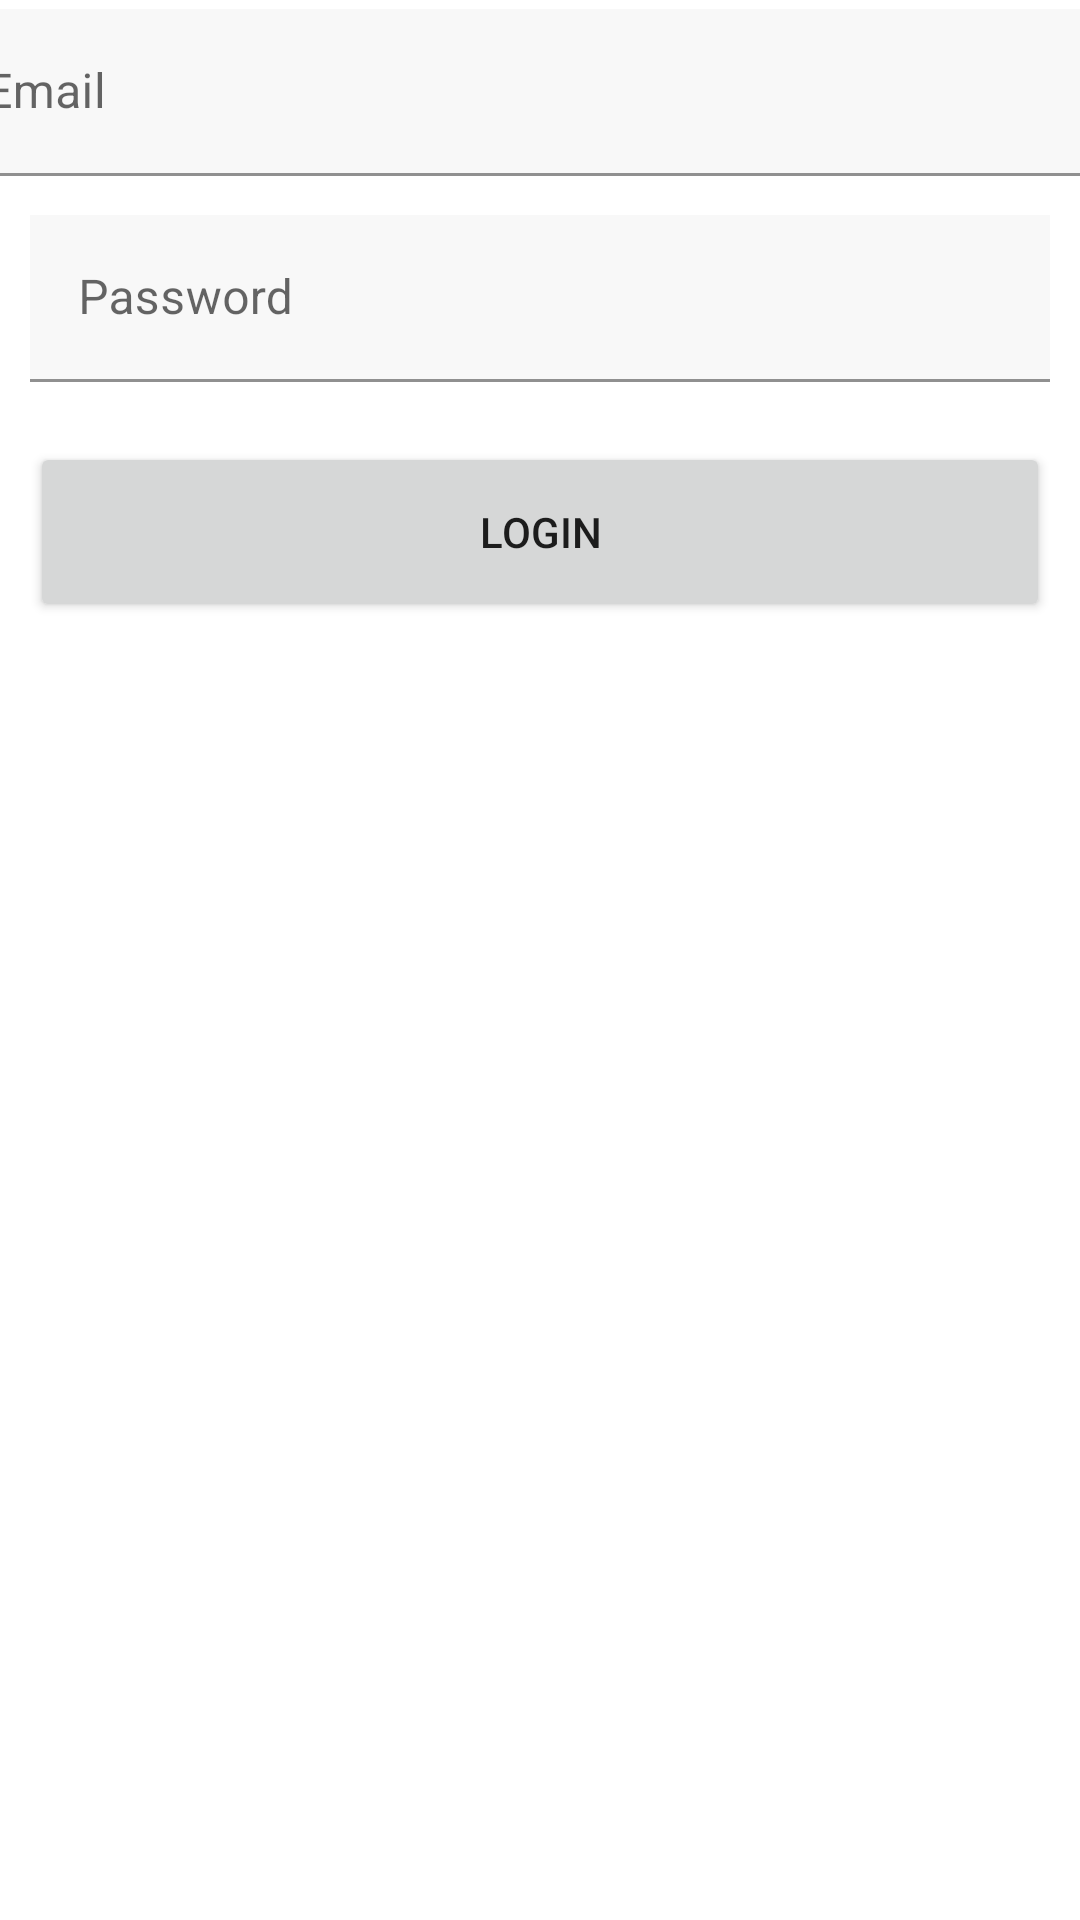

Write the Android layout XML for this screen, with the resource values it uses.
<!-- AndroidManifest.xml: application theme Theme.TokoKita -->
<!-- res/layout/activity_login.xml -->
<?xml version="1.0" encoding="utf-8"?>
<androidx.constraintlayout.widget.ConstraintLayout xmlns:android="http://schemas.android.com/apk/res/android"
    xmlns:app="http://schemas.android.com/apk/res-auto"
    xmlns:tools="http://schemas.android.com/tools"
    android:layout_width="match_parent"
    android:layout_height="match_parent"
    tools:context=".LoginActivity">

    <com.google.android.material.textfield.TextInputLayout
        android:id="@+id/textInputLayout"
        android:layout_width="409dp"
        android:layout_height="wrap_content"
        app:layout_constraintEnd_toEndOf="parent"
        app:layout_constraintStart_toStartOf="parent"
        app:layout_constraintTop_toTopOf="parent">

        <com.google.android.material.textfield.TextInputEditText
            android:id="@+id/txtEmail"
            android:layout_width="match_parent"
            android:layout_height="wrap_content"
            android:layout_margin="3dp"
            android:background="#F8F8F8"
            android:hint="@string/email"
            tools:ignore="TextContrastCheck" />

    </com.google.android.material.textfield.TextInputLayout>

    <com.google.android.material.textfield.TextInputLayout
        android:id="@+id/textInputLayout2"
        android:layout_width="match_parent"
        android:layout_height="wrap_content"
        app:layout_constraintEnd_toEndOf="parent"
        app:layout_constraintStart_toStartOf="parent"
        app:layout_constraintTop_toBottomOf="@+id/textInputLayout">

        <com.google.android.material.textfield.TextInputEditText
            android:id="@+id/txtPassword"
            android:layout_width="match_parent"
            android:layout_height="wrap_content"
            android:layout_margin="10dp"
            android:background="#F8F8F8"
            android:hint="@string/password"
            tools:ignore="TextContrastCheck" />
    </com.google.android.material.textfield.TextInputLayout>

    <Button
        android:id="@+id/btnLogin"
        android:layout_width="0dp"
        android:layout_height="wrap_content"
        android:layout_margin="10dp"
        android:height="60dp"
        android:text="LOGIN"
        app:layout_constraintEnd_toEndOf="parent"
        app:layout_constraintStart_toStartOf="parent"
        app:layout_constraintTop_toBottomOf="@+id/textInputLayout2" />
</androidx.constraintlayout.widget.ConstraintLayout>
<!-- resources referenced by this layout -->
<resources>
  <string name="email">Email</string>
  <string name="password">Password</string>
  <style name="Theme.TokoKita" parent="Theme.MaterialComponents.DayNight.DarkActionBar">
          
          <item name="colorPrimary">@color/purple_500</item>
          <item name="colorPrimaryVariant">@color/purple_700</item>
          <item name="colorOnPrimary">@color/white</item>
          
          <item name="colorSecondary">@color/teal_200</item>
          <item name="colorSecondaryVariant">@color/teal_700</item>
          <item name="colorOnSecondary">@color/black</item>
          
          <item name="android:statusBarColor" tools:targetApi="l">?attr/colorPrimaryVariant</item>
          
      </style>
  <!-- not gathered from this repository: default colours our renderer supplied (Android Studio template values) -->
  <color name="purple_500">#FF6200EE</color>
  <color name="purple_700">#FF3700B3</color>
  <color name="teal_200">#FF03DAC5</color>
  <color name="teal_700">#FF018786</color>
  <color name="black">#FF000000</color>
  <color name="white">#FFFFFFFF</color>
</resources>
